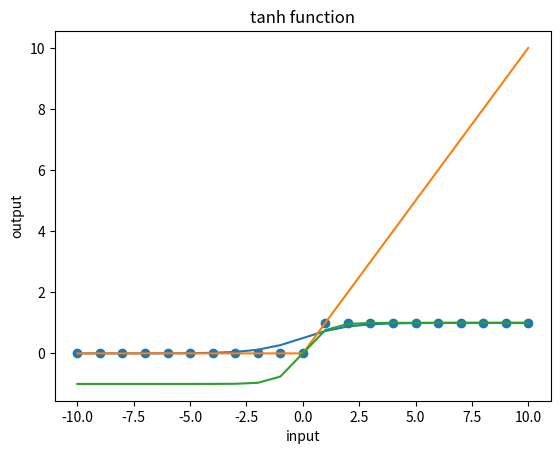

This figure's Python source:
import numpy as np

# 계단 함수
## 특정값보다 크면 1, 작거나 같으면 0
def step(x, threshold=0.0):
    y = x > threshold
    return int(y)

# 시그모이드 함수
def sigmoid(x):
    y = 1 / (1 + np.exp(-x))
    return y

# ReLU 함수
## 음수를 0으로 처리
def relu(x):
    y = np.maximum(0, x)
    return y

# tanh 함수
def tanh(x):
    y = (np.exp(x) - np.exp(-x)) / (np.exp(x) + np.exp(-x))
    return y

# Softmax 함수
def softmax(x):
    max_x = max(x)
    exp_x = np.exp(x - max_x)
    exp_x_sum = np.sum(exp_x)
    y = exp_x / exp_x_sum
    return y

%matplotlib inline

import matplotlib.pyplot as plt

xs = np.arange(-10, 11)

# 계단 함수
ys = [step(x) for x in xs]

plt.scatter(xs, ys)
plt.xlabel('input')
plt.ylabel('output')
plt.title('Step function')
plt.show()

# 시그모이드 함수
ys = [sigmoid(x) for x in xs]

plt.plot(xs, ys)
plt.xlabel('input')
plt.ylabel('output')
plt.title('Sigmoid function')
plt.show()

# ReLU 함수
ys = [relu(x) for x in xs]

plt.plot(xs, ys)
plt.xlabel('input')
plt.ylabel('output')
plt.title('ReLU function')
plt.show()

# tanh 함수
ys = [tanh(x) for x in xs]

plt.plot(xs, ys)
plt.xlabel('input')
plt.ylabel('output')
plt.title('tanh function')
plt.show()